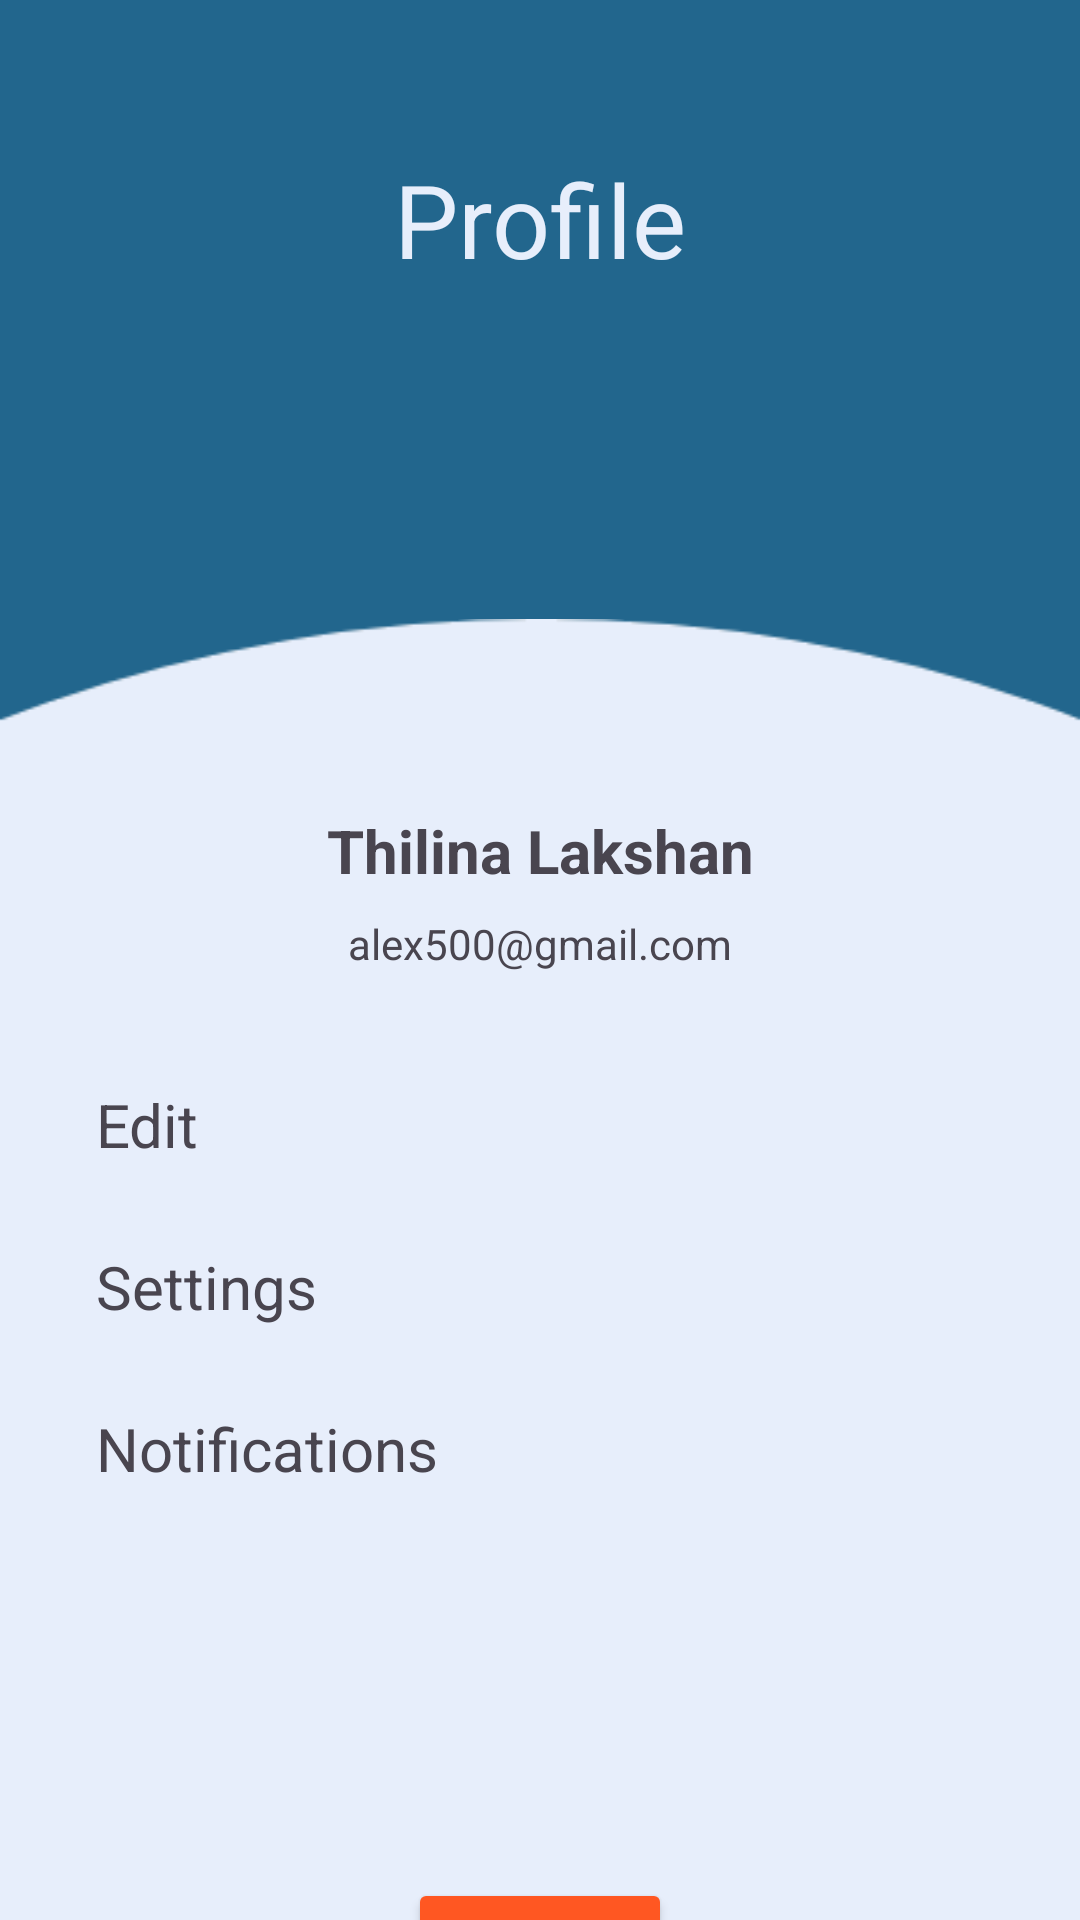

The Android layout XML behind this screen, and the referenced resources:
<!-- AndroidManifest.xml: application theme Theme.WorknTimeApp -->
<!-- res/layout/fragment_profile.xml -->
<?xml version="1.0" encoding="utf-8"?>
<androidx.constraintlayout.widget.ConstraintLayout xmlns:android="http://schemas.android.com/apk/res/android"
    xmlns:app="http://schemas.android.com/apk/res-auto"
    xmlns:tools="http://schemas.android.com/tools"
    android:layout_width="match_parent"
    android:layout_height="match_parent"
    android:background="@color/colorSecondary"
    tools:context=".Profile">

    <ScrollView
        android:id="@+id/scrollView2"
        android:layout_width="match_parent"
        android:layout_height="0dp"
        app:layout_constraintEnd_toEndOf="parent"
        app:layout_constraintHorizontal_bias="0.5"
        app:layout_constraintStart_toStartOf="parent"
        app:layout_constraintTop_toTopOf="parent">

        <LinearLayout
            android:layout_width="match_parent"
            android:layout_height="wrap_content"
            android:orientation="vertical">

            <androidx.constraintlayout.widget.ConstraintLayout
                android:layout_width="match_parent"
                android:layout_height="250dp"
                android:background="@color/colorPrim">

                <ImageView
                    android:id="@+id/imageView"
                    android:layout_width="wrap_content"
                    android:layout_height="wrap_content"
                    android:layout_marginBottom="-5dp"
                    android:contentDescription="@string/Content_desc"
                    android:src="@drawable/output_onlinepngtools"
                    app:layout_constraintBottom_toBottomOf="parent"
                    app:layout_constraintEnd_toEndOf="parent"
                    app:layout_constraintStart_toStartOf="parent" />

                <TextView
                    android:id="@+id/textView7"
                    android:layout_width="wrap_content"
                    android:layout_height="wrap_content"
                    android:layout_marginStart="16dp"
                    android:layout_marginTop="-200dp"
                    android:layout_marginEnd="16dp"
                    android:text="@string/profile"
                    android:textColor="@color/colorSecondary"
                    android:textSize="34sp"
                    app:layout_constraintEnd_toEndOf="parent"
                    app:layout_constraintStart_toStartOf="parent"
                    app:layout_constraintTop_toBottomOf="parent" />

                <ImageView
                    android:id="@+id/imageView6"
                    android:layout_width="wrap_content"
                    android:layout_height="wrap_content"
                    android:layout_marginTop="50dp"
                    android:src="@drawable/user_2"
                    app:layout_constraintBottom_toTopOf="@+id/imageView"
                    app:layout_constraintEnd_toEndOf="parent"
                    app:layout_constraintStart_toStartOf="parent"
                    app:layout_constraintTop_toBottomOf="@+id/textView7" />

            </androidx.constraintlayout.widget.ConstraintLayout>

        </LinearLayout>
    </ScrollView>

    <TextView
        android:id="@+id/event1"
        android:layout_width="wrap_content"
        android:layout_height="wrap_content"
        android:layout_marginTop="20dp"
        android:text="@string/user_name"
        android:textSize="20sp"
        android:textStyle="bold"
        app:layout_constraintEnd_toEndOf="parent"
        app:layout_constraintHorizontal_bias="0.5"
        app:layout_constraintStart_toStartOf="parent"
        app:layout_constraintTop_toBottomOf="@+id/scrollView2" />

    <TextView
        android:id="@+id/textView14"
        android:layout_width="wrap_content"
        android:layout_height="wrap_content"
        android:layout_marginTop="8dp"
        android:text="@string/user_email"
        app:layout_constraintEnd_toEndOf="parent"
        app:layout_constraintHorizontal_bias="0.5"
        app:layout_constraintStart_toStartOf="parent"
        app:layout_constraintTop_toBottomOf="@+id/event1" />

    <LinearLayout
        android:id="@+id/linearLayout"
        android:layout_width="match_parent"
        android:layout_height="wrap_content"
        android:layout_marginStart="32dp"
        android:layout_marginTop="24dp"
        android:layout_marginEnd="32dp"
        android:orientation="vertical"
        app:layout_constraintEnd_toEndOf="parent"
        app:layout_constraintStart_toStartOf="parent"
        app:layout_constraintTop_toBottomOf="@+id/textView14">

        <LinearLayout
            android:layout_width="match_parent"
            android:layout_height="match_parent"
            android:orientation="horizontal">

            <TextView
                android:id="@+id/profileNav1"
                android:layout_width="wrap_content"
                android:layout_height="54dp"
                android:layout_weight="0.9"
                android:gravity="center_vertical"
                android:text="Edit"
                android:textSize="20sp" />

            <Button
                android:id="@+id/profile_edit"
                style="@style/Widget.AppCompat.Button.Colored"
                android:layout_width="1dp"
                android:layout_height="25dp"
                android:layout_weight="0.1"
                android:background="@drawable/baseline_arrow_forward_ios_24"
                android:gravity="center_horizontal|center_vertical" />

        </LinearLayout>

        <LinearLayout
            android:layout_width="match_parent"
            android:layout_height="match_parent"
            android:orientation="horizontal">

            <TextView
                android:id="@+id/profileNav2"
                android:layout_width="wrap_content"
                android:layout_height="54dp"
                android:layout_weight="0.8"
                android:gravity="center_vertical"
                android:text="@string/settings"
                android:textSize="20sp" />

            <Button
                android:id="@+id/profile_settings"
                style="@style/Widget.AppCompat.Button.Colored"
                android:layout_width="1dp"
                android:layout_height="25dp"
                android:layout_weight="0.1"
                android:background="@drawable/baseline_arrow_forward_ios_24"
                android:gravity="center_horizontal|center_vertical" />

        </LinearLayout>

        <LinearLayout
            android:layout_width="match_parent"
            android:layout_height="match_parent"
            android:orientation="horizontal">

            <TextView
                android:id="@+id/profileNav3"
                android:layout_width="wrap_content"
                android:layout_height="54dp"
                android:layout_weight="0.7"
                android:gravity="center_vertical"
                android:text="@string/notifications"
                android:textSize="20sp" />

            <Button
                android:id="@+id/profile_notification"
                style="@style/Widget.AppCompat.Button.Colored"
                android:layout_width="1dp"
                android:layout_height="25dp"
                android:layout_weight="0.1"
                android:background="@drawable/baseline_arrow_forward_ios_24"
                android:gravity="center_horizontal|center_vertical" />

        </LinearLayout>

    </LinearLayout>

    <Button
        android:id="@+id/button2"
        android:layout_width="wrap_content"
        android:layout_height="wrap_content"
        android:layout_marginStart="16dp"
        android:layout_marginTop="116dp"
        android:layout_marginEnd="16dp"
        android:backgroundTint="@color/warn"
        android:text="@string/logout"
        app:layout_constraintEnd_toEndOf="parent"
        app:layout_constraintStart_toStartOf="parent"
        app:layout_constraintTop_toBottomOf="@+id/linearLayout" />
</androidx.constraintlayout.widget.ConstraintLayout>
<!-- resources referenced by this layout -->
<resources>
  <color name="colorPrim">#22668D</color>
  <color name="colorSecondary">#E7EEFB</color>
  <color name="warn">#FF5722</color>
  <!-- drawable output_onlinepngtools: png bitmap (drawable, 2246 bytes) -->
  <string name="Content_desc">Img</string>
  <string name="logout">Logout</string>
  <string name="notifications">Notifications</string>
  <string name="profile">Profile</string>
  <string name="settings">Settings</string>
  <string name="user_email">alex500@gmail.com</string>
  <string name="user_name">Thilina Lakshan</string>
  <style name="Theme.WorknTimeApp" parent="Base.Theme.WorknTimeApp" />
  <style name="Base.Theme.WorknTimeApp" parent="Theme.Material3.DayNight.NoActionBar">
          
          <item name="colorPrimary">#22668D</item>
          <item name="colorSecondary">#8ECDDD</item>
          <item name="colorAccent">#FFFADD</item>
  
      </style>
</resources>
